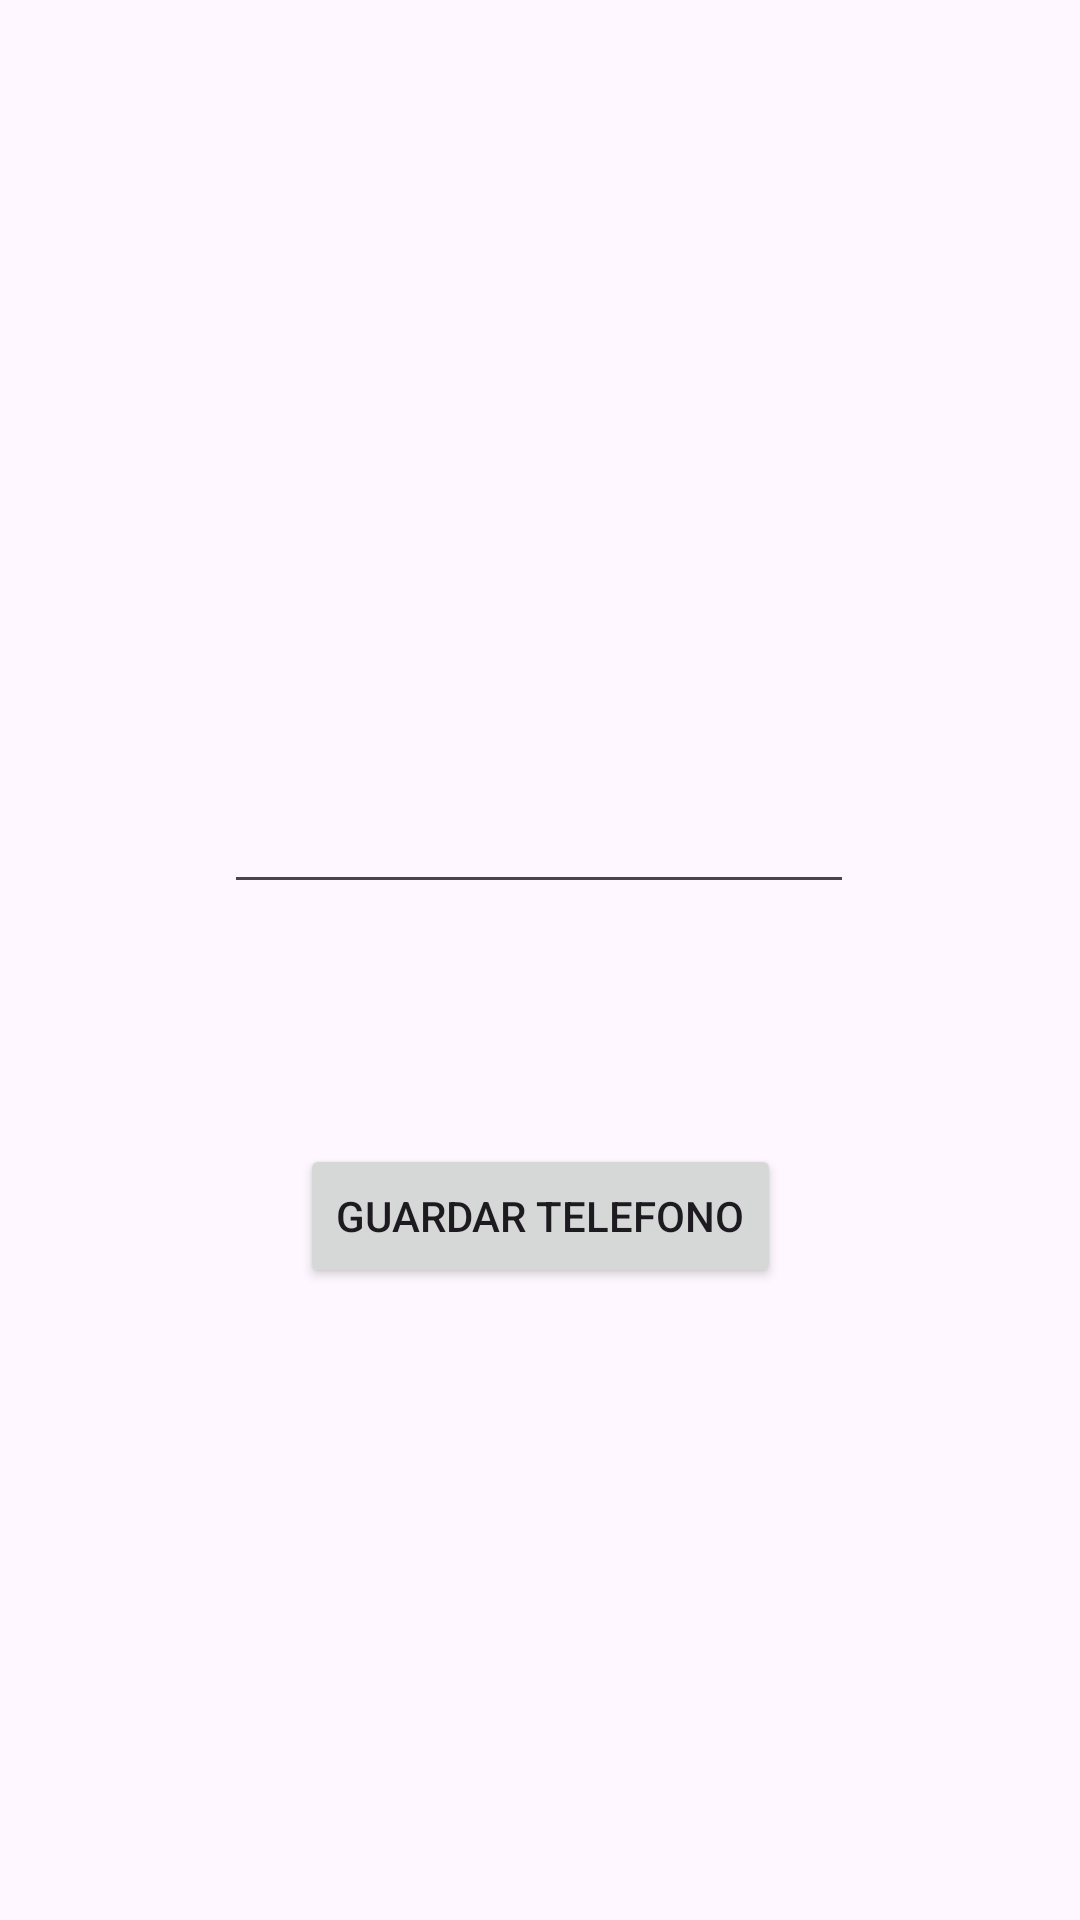

Produce the Android XML layout that renders to this screen, including the resource entries it uses.
<!-- AndroidManifest.xml: application theme Theme.ActividadTema1 -->
<!-- res/layout/activity_config.xml -->
<?xml version="1.0" encoding="utf-8"?>
<androidx.constraintlayout.widget.ConstraintLayout xmlns:android="http://schemas.android.com/apk/res/android"
    xmlns:app="http://schemas.android.com/apk/res-auto"
    xmlns:tools="http://schemas.android.com/tools"
    android:id="@+id/main"
    android:layout_width="match_parent"
    android:layout_height="match_parent"
    tools:context=".ConfigActivity">

    <EditText
        android:id="@+id/tel"
        android:layout_width="wrap_content"
        android:layout_height="wrap_content"
        android:layout_marginTop="260dp"
        android:ems="10"
        android:inputType="phone"
        app:layout_constraintEnd_toEndOf="parent"
        app:layout_constraintHorizontal_bias="0.497"
        app:layout_constraintStart_toStartOf="parent"
        app:layout_constraintTop_toTopOf="parent" />

    <Button
        android:id="@+id/guardar"
        android:layout_width="wrap_content"
        android:layout_height="wrap_content"
        android:layout_marginTop="80dp"
        android:text="guardar telefono"
        app:layout_constraintEnd_toEndOf="parent"
        app:layout_constraintStart_toStartOf="parent"
        app:layout_constraintTop_toBottomOf="@+id/tel" />
</androidx.constraintlayout.widget.ConstraintLayout>
<!-- resources referenced by this layout -->
<resources>
  <style name="Theme.ActividadTema1" parent="Base.Theme.ActividadTema1" />
  <style name="Base.Theme.ActividadTema1" parent="Theme.Material3.DayNight.NoActionBar">
          
          
      </style>
</resources>
